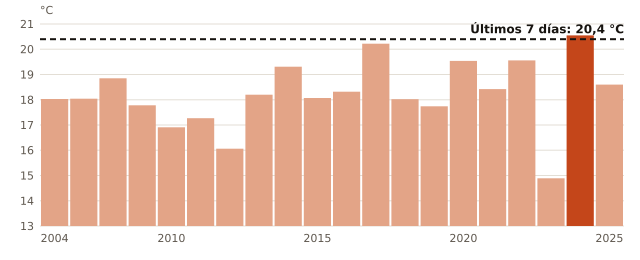

Data behind this chart, as committed beside it:
anio, temperatura_C
2004, 18.03
2005, 18.04
2006, 18.85
2009, 17.78
2010, 16.91
2011, 17.27
2012, 16.06
2013, 18.2
2014, 19.31
2015, 18.07
2016, 18.32
2017, 20.22
2018, 18.02
2019, 17.74
2020, 19.54
2021, 18.42
2022, 19.56
2023, 14.89
2024, 20.55
2025, 18.6
ahora, 20.4
